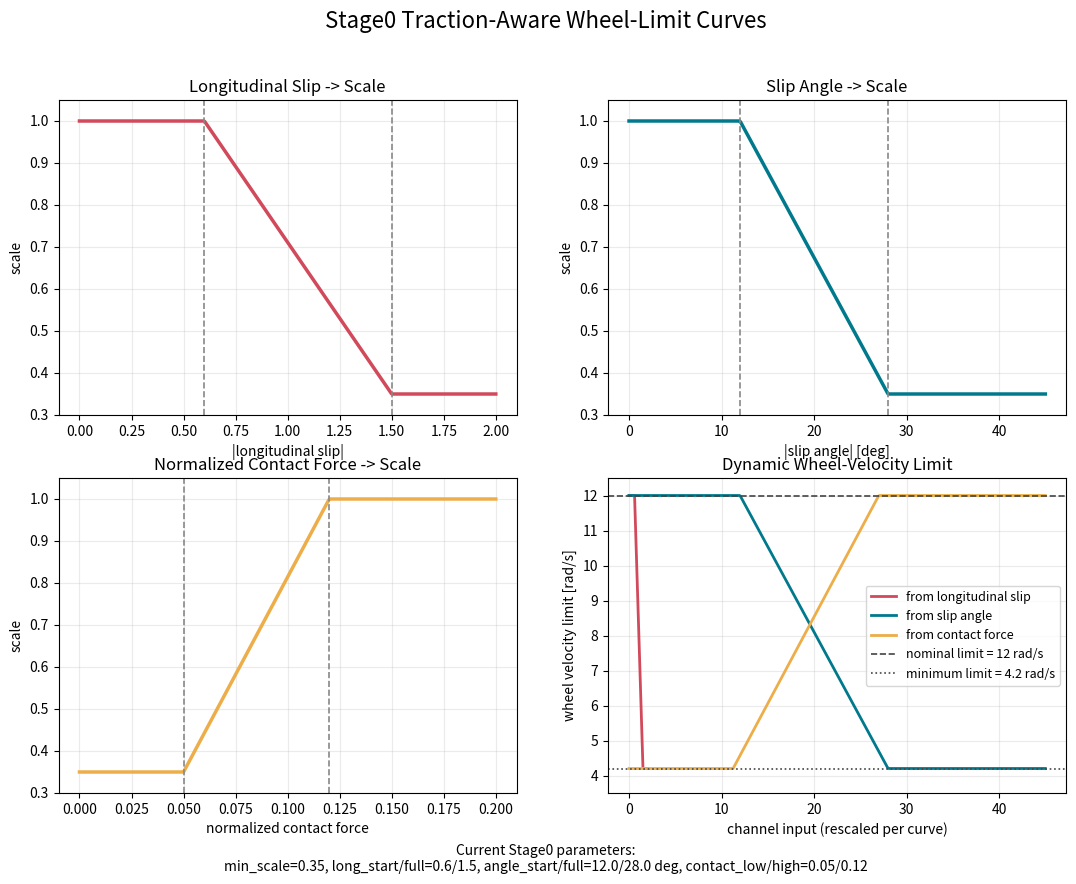

Source code (Python): (Note: this script raises an exception after producing the figure.)
"""Plot Stage0 traction-aware wheel-limit curves."""

from __future__ import annotations

import os
from pathlib import Path

os.environ.setdefault("MPLCONFIGDIR", "/tmp/matplotlib")

import matplotlib.pyplot as plt
import numpy as np


OUTPUT_DIR = Path("/home/ubuntu/Graduation-Project/results/traction_limit")
OUTPUT_PNG = OUTPUT_DIR / "traction_limit_curves_stage0.png"


def decreasing_scale(values: np.ndarray, start: float, full: float, min_scale: float) -> np.ndarray:
    ratio = (values - start) / max(full - start, 1.0e-6)
    ratio = np.clip(ratio, 0.0, 1.0)
    return 1.0 - ratio * (1.0 - min_scale)


def increasing_scale(values: np.ndarray, low: float, high: float, min_scale: float) -> np.ndarray:
    ratio = (values - low) / max(high - low, 1.0e-6)
    ratio = np.clip(ratio, 0.0, 1.0)
    return min_scale + ratio * (1.0 - min_scale)


def main() -> None:
    nominal_limit = 12.0
    min_scale = 0.35

    longitudinal_start = 0.6
    longitudinal_full = 1.5
    slip_angle_start_deg = 12.0
    slip_angle_full_deg = 28.0
    contact_force_low = 0.05
    contact_force_high = 0.12

    long_slip = np.linspace(0.0, 2.0, 400)
    slip_angle_deg = np.linspace(0.0, 45.0, 400)
    contact_force = np.linspace(0.0, 0.20, 400)

    long_scale = decreasing_scale(long_slip, longitudinal_start, longitudinal_full, min_scale)
    lat_scale = decreasing_scale(slip_angle_deg, slip_angle_start_deg, slip_angle_full_deg, min_scale)
    contact_scale = increasing_scale(contact_force, contact_force_low, contact_force_high, min_scale)

    fig, axes = plt.subplots(2, 2, figsize=(13, 9))
    fig.suptitle("Stage0 Traction-Aware Wheel-Limit Curves", fontsize=16)

    ax = axes[0, 0]
    ax.plot(long_slip, long_scale, color="#d1495b", linewidth=2.5)
    ax.axvline(longitudinal_start, color="#888888", linestyle="--", linewidth=1.2)
    ax.axvline(longitudinal_full, color="#888888", linestyle="--", linewidth=1.2)
    ax.set_title("Longitudinal Slip -> Scale")
    ax.set_xlabel("|longitudinal slip|")
    ax.set_ylabel("scale")
    ax.set_ylim(0.3, 1.05)
    ax.grid(alpha=0.25)

    ax = axes[0, 1]
    ax.plot(slip_angle_deg, lat_scale, color="#00798c", linewidth=2.5)
    ax.axvline(slip_angle_start_deg, color="#888888", linestyle="--", linewidth=1.2)
    ax.axvline(slip_angle_full_deg, color="#888888", linestyle="--", linewidth=1.2)
    ax.set_title("Slip Angle -> Scale")
    ax.set_xlabel("|slip angle| [deg]")
    ax.set_ylabel("scale")
    ax.set_ylim(0.3, 1.05)
    ax.grid(alpha=0.25)

    ax = axes[1, 0]
    ax.plot(contact_force, contact_scale, color="#edae49", linewidth=2.5)
    ax.axvline(contact_force_low, color="#888888", linestyle="--", linewidth=1.2)
    ax.axvline(contact_force_high, color="#888888", linestyle="--", linewidth=1.2)
    ax.set_title("Normalized Contact Force -> Scale")
    ax.set_xlabel("normalized contact force")
    ax.set_ylabel("scale")
    ax.set_ylim(0.3, 1.05)
    ax.grid(alpha=0.25)

    combined_long = nominal_limit * long_scale
    combined_lat = nominal_limit * lat_scale
    combined_contact = nominal_limit * contact_scale

    ax = axes[1, 1]
    ax.plot(long_slip, combined_long, color="#d1495b", linewidth=2.0, label="from longitudinal slip")
    ax.plot(
        np.linspace(0.0, 45.0, 400),
        combined_lat,
        color="#00798c",
        linewidth=2.0,
        label="from slip angle",
    )
    ax.plot(
        np.linspace(0.0, 0.20, 400) * 225.0,
        combined_contact,
        color="#edae49",
        linewidth=2.0,
        label="from contact force",
    )
    ax.axhline(nominal_limit, color="#444444", linestyle="--", linewidth=1.2, label="nominal limit = 12 rad/s")
    ax.axhline(nominal_limit * min_scale, color="#444444", linestyle=":", linewidth=1.2, label="minimum limit = 4.2 rad/s")
    ax.set_title("Dynamic Wheel-Velocity Limit")
    ax.set_xlabel("channel input (rescaled per curve)")
    ax.set_ylabel("wheel velocity limit [rad/s]")
    ax.set_ylim(3.5, 12.5)
    ax.grid(alpha=0.25)
    ax.legend(loc="best", fontsize=9)

    note = (
        "Current Stage0 parameters:\n"
        f"min_scale={min_scale}, long_start/full={longitudinal_start}/{longitudinal_full}, "
        f"angle_start/full={slip_angle_start_deg}/{slip_angle_full_deg} deg, "
        f"contact_low/high={contact_force_low}/{contact_force_high}"
    )
    fig.text(0.5, 0.02, note, ha="center", va="bottom", fontsize=10)

    OUTPUT_DIR.mkdir(parents=True, exist_ok=True)
    fig.tight_layout(rect=(0.03, 0.06, 0.98, 0.96))
    fig.savefig(OUTPUT_PNG, dpi=180)
    plt.close(fig)
    print(OUTPUT_PNG)


if __name__ == "__main__":
    main()
